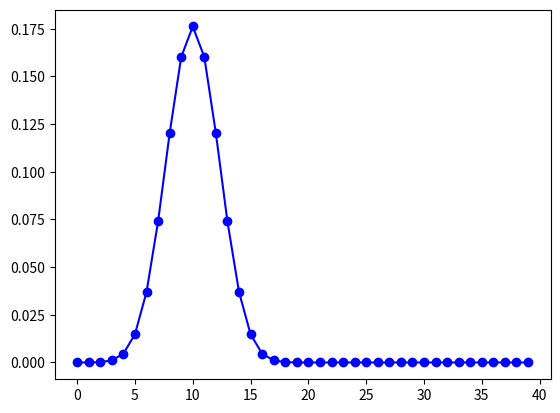

Reproduce this figure in Python. (Note: this script raises an exception after producing the figure.)
''' Different discrete distribution functions.
- Binomial distribution
- Poisson distribution (PMF, CDF, and PPF)

'''

'''
[redacted]
Date:    April-2013
Version: 1.2
'''

# Note: here I use the modular approach, which is more appropriate for scripts
import matplotlib.pyplot as plt
import scipy.stats as stats
import numpy as np

#----------------------------------------------------------------------
def show_binomial():
    """Show an example of binomial distributions"""
    
    bd1 = stats.binom(20, 0.5)
    bd2 = stats.binom(20, 0.7)
    bd3 = stats.binom(40, 0.5)
    
    k = np.arange(40)
    plt.plot(k, bd1.pmf(k), 'o-b')
    plt.hold(True)
    plt.plot(k, bd2.pmf(k), 'd-r')
    plt.plot(k, bd3.pmf(k), 's-g')
    plt.title('Binomial distribition')
    plt.legend(['p=0.5 and n=20', 'p=0.7 and n=20', 'p=0.5 and n=40'])
    plt.xlabel('X')
    plt.ylabel('P(X)')
    plt.show()
    
#----------------------------------------------------------------------
def show_poisson():
    """Show different views of a Poisson distribution"""
    
    fig, ax = plt.subplots(3,1)
    
    k = np.arange(25)
    pd = stats.poisson(10)
    
    ax[0].plot(k, pd.pmf(k),'x-')
    ax[0].set_title('Poisson distribition')
    ax[0].set_xticklabels([])
    ax[0].set_ylabel('PMF (X)')
    
    ax[1].plot(k, pd.cdf(k))
    ax[1].set_xlabel('X')
    ax[1].set_ylabel('CDF (X)')
    
    y = np.linspace(0,1,100)
    ax[2].plot(y, pd.ppf(y))
    ax[2].set_xlabel('X')
    ax[2].set_ylabel('PPF (X)')
    
    plt.tight_layout()
    plt.show()
    
# -----------------------------------------------------------------------------------
if __name__ == '__main__':
    show_binomial()
    show_poisson()